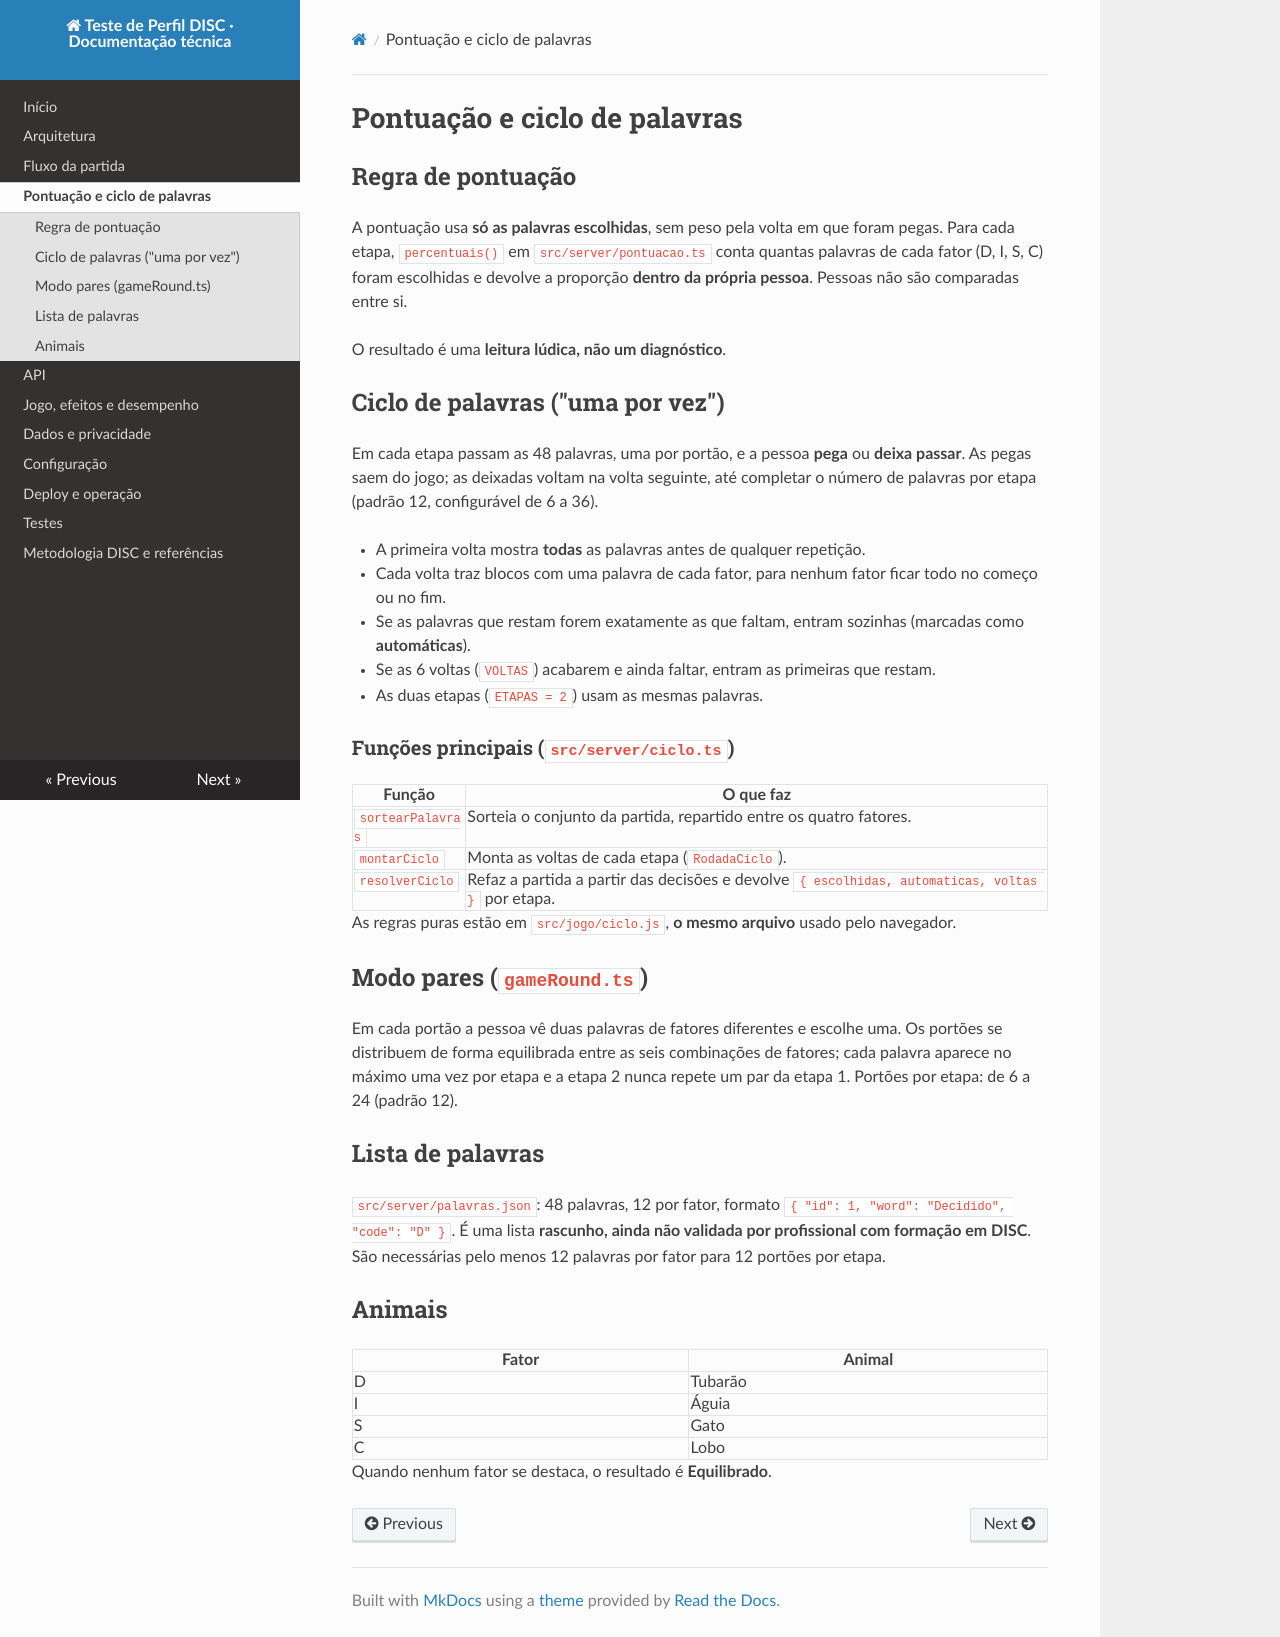

repository: VILLA-1984/disc · page: pontuacao.html · generator: mkdocs

# Pontuação e ciclo de palavras

## Regra de pontuação

A pontuação usa **só as palavras escolhidas**, sem peso pela volta em que foram pegas. Para cada etapa, `percentuais()` em `src/server/pontuacao.ts` conta quantas palavras de cada fator (D, I, S, C) foram escolhidas e devolve a proporção **dentro da própria pessoa**. Pessoas não são comparadas entre si.

O resultado é uma **leitura lúdica, não um diagnóstico**.

## Ciclo de palavras ("uma por vez")

Em cada etapa passam as 48 palavras, uma por portão, e a pessoa **pega** ou **deixa passar**. As pegas saem do jogo; as deixadas voltam na volta seguinte, até completar o número de palavras por etapa (padrão 12, configurável de 6 a 36).

- A primeira volta mostra **todas** as palavras antes de qualquer repetição.
- Cada volta traz blocos com uma palavra de cada fator, para nenhum fator ficar todo no começo ou no fim.
- Se as palavras que restam forem exatamente as que faltam, entram sozinhas (marcadas como **automáticas**).
- Se as 6 voltas (`VOLTAS`) acabarem e ainda faltar, entram as primeiras que restam.
- As duas etapas (`ETAPAS = 2`) usam as mesmas palavras.

### Funções principais (`src/server/ciclo.ts`)

| Função | O que faz |
|---|---|
| `sortearPalavras` | Sorteia o conjunto da partida, repartido entre os quatro fatores. |
| `montarCiclo` | Monta as voltas de cada etapa (`RodadaCiclo`). |
| `resolverCiclo` | Refaz a partida a partir das decisões e devolve `{ escolhidas, automaticas, voltas }` por etapa. |

As regras puras estão em `src/jogo/ciclo.js`, **o mesmo arquivo** usado pelo navegador.

## Modo pares (`gameRound.ts`)

Em cada portão a pessoa vê duas palavras de fatores diferentes e escolhe uma. Os portões se distribuem de forma equilibrada entre as seis combinações de fatores; cada palavra aparece no máximo uma vez por etapa e a etapa 2 nunca repete um par da etapa 1. Portões por etapa: de 6 a 24 (padrão 12).

## Lista de palavras

`src/server/palavras.json`: 48 palavras, 12 por fator, formato `{ "id": 1, "word": "Decidido", "code": "D" }`. É uma lista **rascunho, ainda não validada por profissional com formação em DISC**. São necessárias pelo menos 12 palavras por fator para 12 portões por etapa.

## Animais

| Fator | Animal |
|---|---|
| D | Tubarão |
| I | Águia |
| S | Gato |
| C | Lobo |

Quando nenhum fator se destaca, o resultado é **Equilibrado**.
